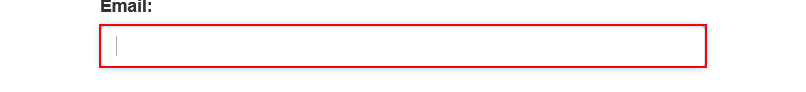
Workflow: Main

Step 1: type [EmailID] into the text box 'email' in window 'ACME System 1 - Log In'

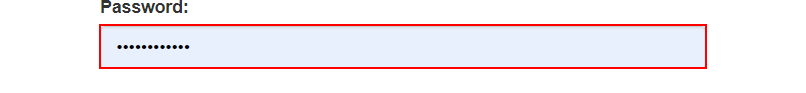
Step 2: type [Password] into the text box 'password' in window 'ACME System 1 - Log In'

Step 3: click on the button in window 'ACME System 1 - Log In' (no picture)

Step 4: find 'Dashboard' in window 'ACME System 1 - Dashboard' (no picture)

Step 5: click on the button 'Work Items' in window 'ACME System 1 - Dashboard' (no picture)

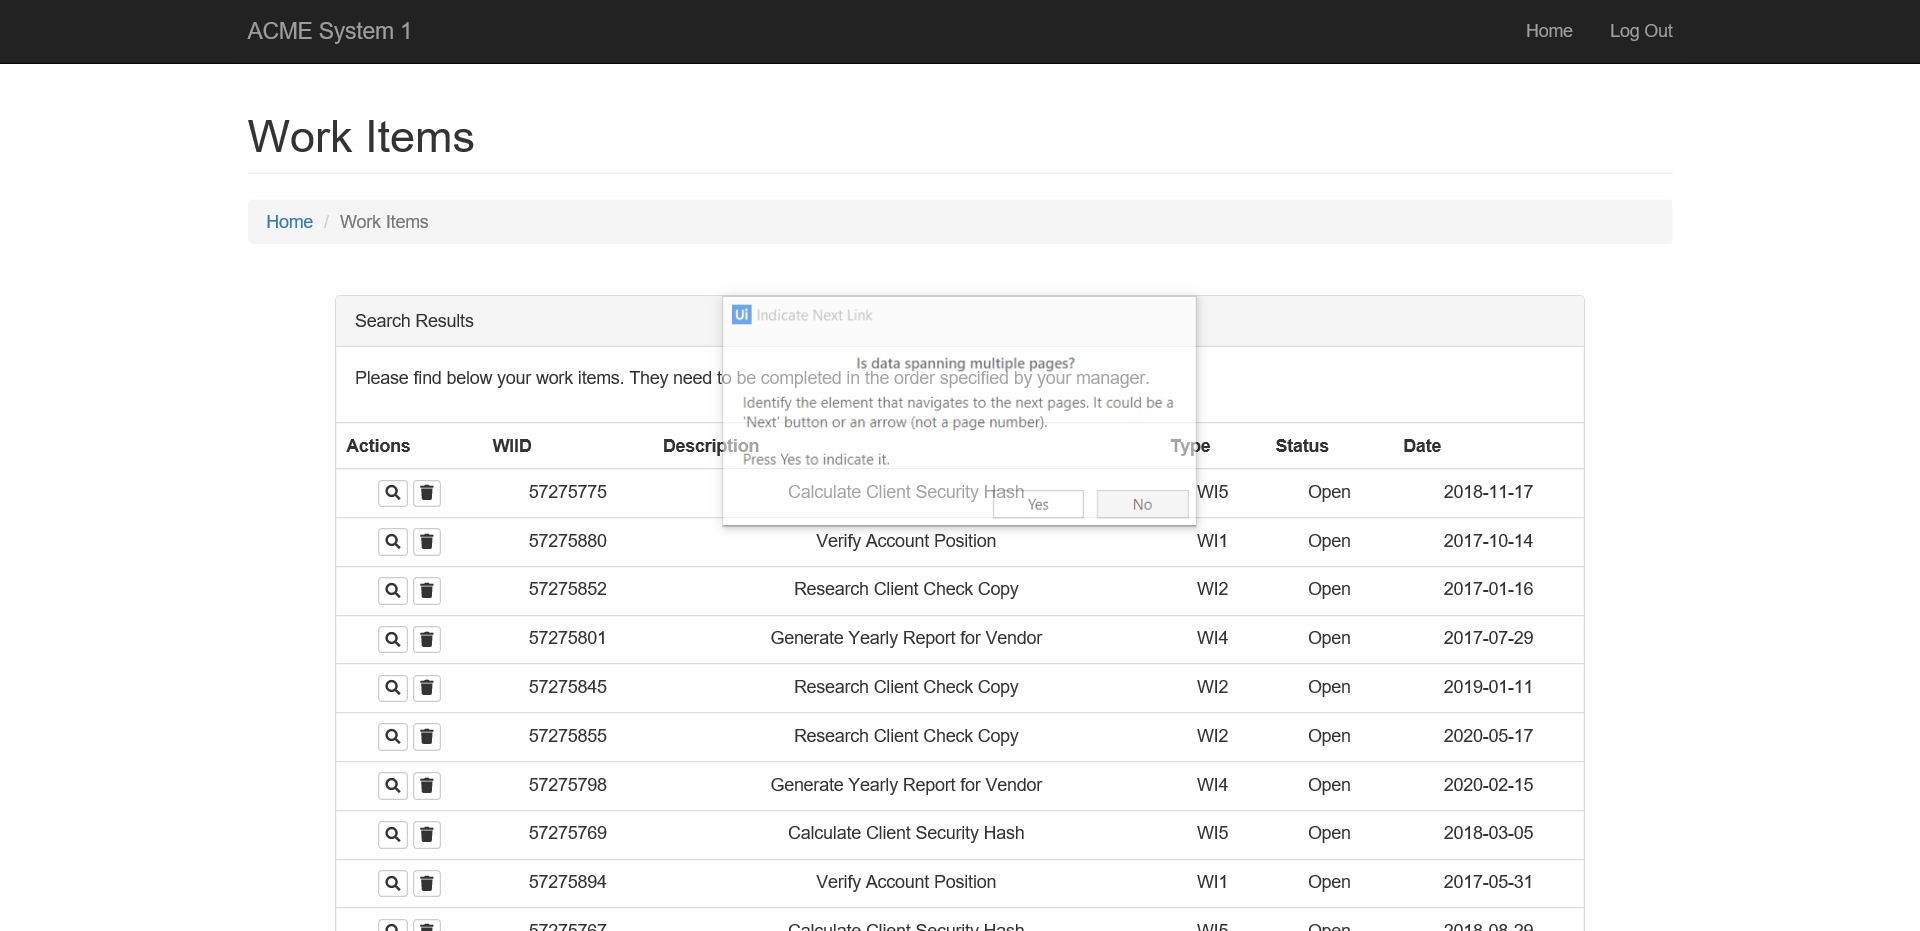
Step 6: Attach Browser 'ACMESyste Page' in window 'ACME System 1 - Work Items'

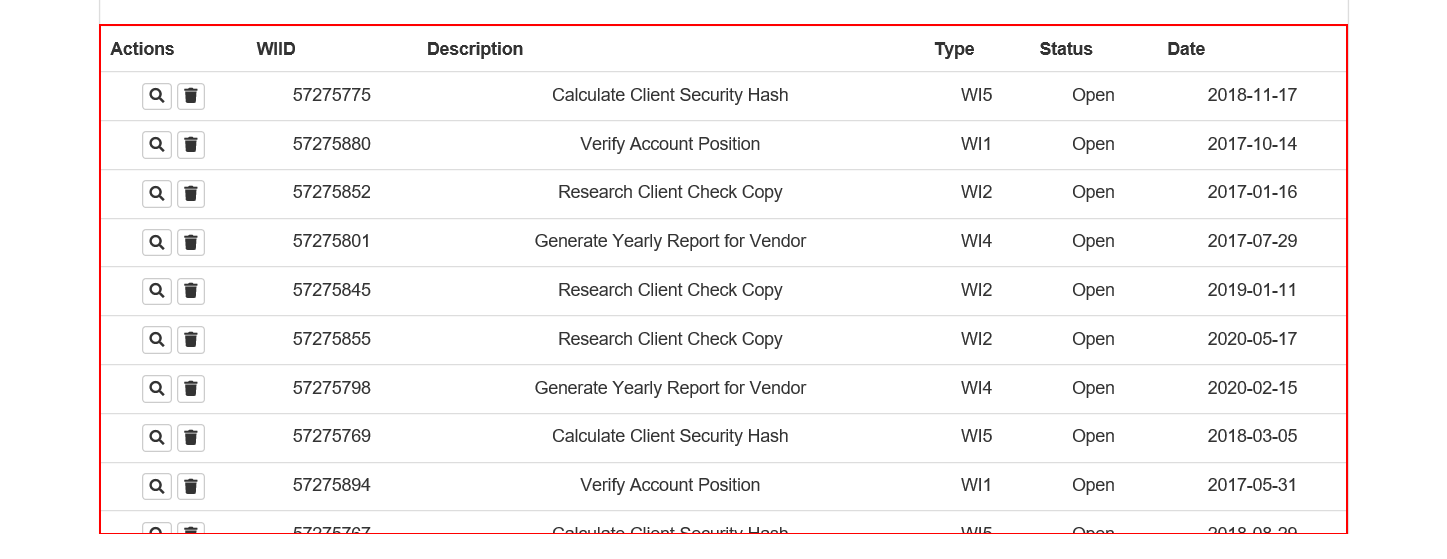
Step 7: get-text from the table

Step 8: click on the link 'Log Out' in window 'ACME System 1 - Work Items' (no picture)

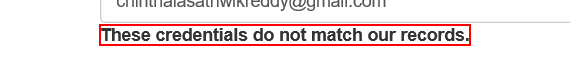
Step 9: find the text 'These credentials do not match our records.' in window 'ACME System 1 - Log In'